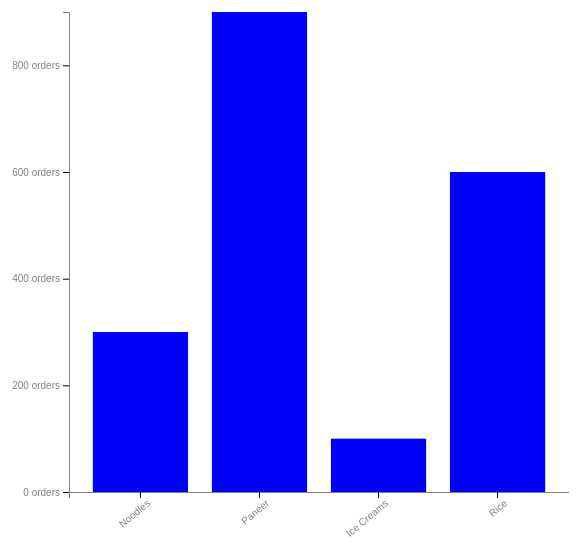
D3 v6 page, settled after 360 driven frames (6 s of simulated time); the page loaded 1 data file(s).


// ── script3.js
// d3 scales

const svg = d3.select('.canvas')
    .append('svg')
    .attr('width', 600)
    .attr('height', 600);

// create margins and dimensions
const margin = {top: 20, right:20, bottom: 100, left: 100}
const graphWidth = 600 - margin.left - margin.right;
const graphHeight = 600 - margin.top - margin.bottom;

// create group for whole graph
const graph = svg.append('g')
    .attr('width', graphWidth)
    .attr('height', graphHeight)
    .attr('transform', `translate(${margin.left}, ${margin.top})`)

// create groups for x and y axis
const xAxisGroup = graph.append('g')
    .attr('transform', `translate(0,${graphHeight})`);
const yAxisGroup = graph.append('g');

d3.json('orders.json').then(data=>{
    
    // linear scale
    const y = d3.scaleLinear()
        .domain([0, d3.max(data, d=>d.quantity)])
        .range([graphHeight, 0]);

    // band scale
    const x = d3.scaleBand()
        .domain(data.map(d=>d.name))
        .range([0,500])
        .paddingInner(0.2)
        .paddingOuter(0.2);

    // min, max, extent
    // const min = d3.min(data, d=>d.quantity);
    // const max = d3.max(data, d=>d.quantity);
    // const extent = d3.extent(data, d=>d.quantity);
    // console.log(min, max, extent);

    // join data
    const rect = graph.selectAll('rect')
        .data(data);

    // add attr to dom rect
    rect.attr('width', x.bandwidth)
        .attr('height',d=>graphHeight- y(d.quantity))
        .attr('x', d=>x(d.name))
        .attr('y', d=>y(d.quantity))
        .attr('fill', 'blue');

    // append enter selection to dom
    rect.enter()
        .append('rect')
        .attr('width', x.bandwidth)
        .attr('height',d=>graphHeight - y(d.quantity))
        .attr('x', d=>x(d.name))
        .attr('y', d=>y(d.quantity))
        .attr('fill', 'blue');

    // create and call the axis
    const xAxis = d3.axisBottom(x);
    const yAxis = d3.axisLeft(y)
        .ticks(3)
        .tickFormat(d=>d + ' orders');

    xAxisGroup.call(xAxis);
    yAxisGroup.call(yAxis);

    xAxisGroup.selectAll('text')
        .attr('transform', 'rotate(-40)')
        .attr('text-anchor', 'end')
        .attr('fill', 'grey');
    
    xAxisGroup.select('path')
        .attr('stroke', 'grey');

    yAxisGroup.selectAll('text')
        .attr('fill', 'grey');
    
    yAxisGroup.select('path')
        .attr('stroke', 'grey');
})

### data: orders.json
[
 {
  "name": "Noodles",
  "quantity": 300
 },
 {
  "name": "Paneer",
  "quantity": 900
 },
 {
  "name": "Ice Creams",
  "quantity": 100
 },
 {
  "name": "Rice",
  "quantity": 600
 }
]